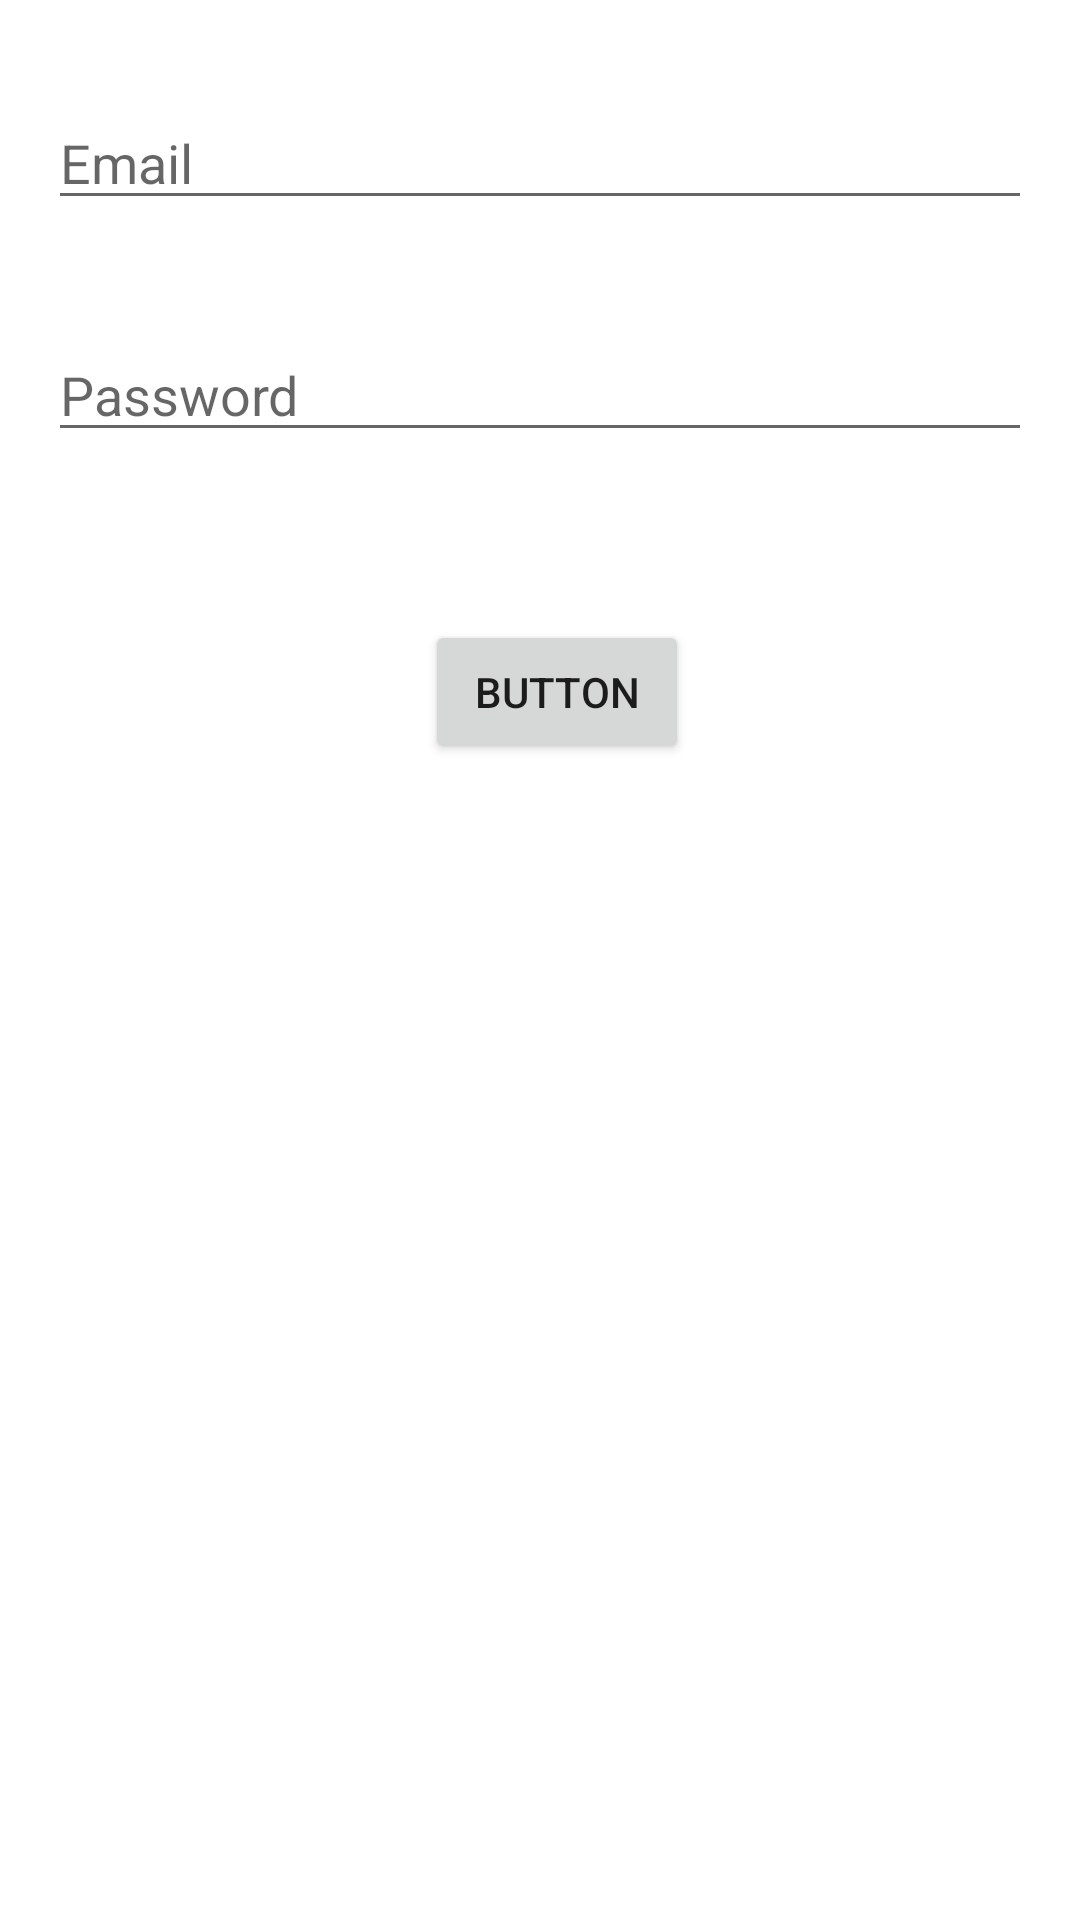

Android layout source for this screen:
<!-- AndroidManifest.xml: application theme Theme.MVVM_Login_signup -->
<!-- res/layout/activity_main.xml -->
<?xml version="1.0" encoding="utf-8"?>
<layout xmlns:android="http://schemas.android.com/apk/res/android"
    xmlns:app="http://schemas.android.com/apk/res-auto"
    xmlns:tools="http://schemas.android.com/tools">


    <androidx.constraintlayout.widget.ConstraintLayout
        android:layout_width="match_parent"
        android:layout_height="match_parent"
        tools:context=".MainActivity">

        <EditText
            android:id="@+id/edt_gmail"
            android:layout_width="match_parent"
            android:layout_height="wrap_content"
            android:layout_marginStart="16dp"
            android:layout_marginTop="32dp"
            android:layout_marginEnd="16dp"
            android:ems="10"
            android:hint="Email"
            android:inputType="textPersonName"
            app:layout_constraintEnd_toEndOf="parent"
            app:layout_constraintStart_toStartOf="parent"
            app:layout_constraintTop_toTopOf="parent" />

        <EditText
            android:id="@+id/edt_password"
            android:layout_width="0dp"
            android:layout_height="wrap_content"
            android:layout_marginTop="36dp"
            android:ems="10"
            android:hint="Password"
            android:inputType="textPassword"
            app:layout_constraintEnd_toEndOf="@+id/edt_gmail"
            app:layout_constraintHorizontal_bias="1.0"
            app:layout_constraintStart_toStartOf="@+id/edt_gmail"
            app:layout_constraintTop_toBottomOf="@+id/edt_gmail" />

        <Button
            android:id="@+id/btnLogin"
            android:layout_width="wrap_content"
            android:layout_height="wrap_content"
            android:layout_marginTop="56dp"
            android:text="Button"
            app:layout_constraintEnd_toEndOf="@+id/edt_password"
            app:layout_constraintHorizontal_bias="0.524"
            app:layout_constraintStart_toStartOf="@+id/edt_password"
            app:layout_constraintTop_toBottomOf="@+id/edt_password" />

        <TextView
            android:id="@+id/tv_hienthi"
            android:layout_width="wrap_content"
            android:layout_height="wrap_content"
            android:layout_marginStart="116dp"
            android:layout_marginTop="104dp"
            android:textSize="20sp"
            app:layout_constraintStart_toStartOf="parent"
            app:layout_constraintTop_toBottomOf="@+id/btnLogin" />
    </androidx.constraintlayout.widget.ConstraintLayout>
</layout>
<!-- resources referenced by this layout -->
<resources>
  <style name="Theme.MVVM_Login_signup" parent="Theme.MaterialComponents.DayNight.DarkActionBar">
          
          <item name="colorPrimary">@color/purple_500</item>
          <item name="colorPrimaryVariant">@color/purple_700</item>
          <item name="colorOnPrimary">@color/white</item>
          
          <item name="colorSecondary">@color/teal_200</item>
          <item name="colorSecondaryVariant">@color/teal_700</item>
          <item name="colorOnSecondary">@color/black</item>
          
          <item name="android:statusBarColor" tools:targetApi="l">?attr/colorPrimaryVariant</item>
          
      </style>
  <!-- not gathered from this repository: default colours our renderer supplied (Android Studio template values) -->
  <color name="purple_500">#FF6200EE</color>
  <color name="purple_700">#FF3700B3</color>
  <color name="teal_200">#FF03DAC5</color>
  <color name="teal_700">#FF018786</color>
  <color name="black">#FF000000</color>
  <color name="white">#FFFFFFFF</color>
</resources>
